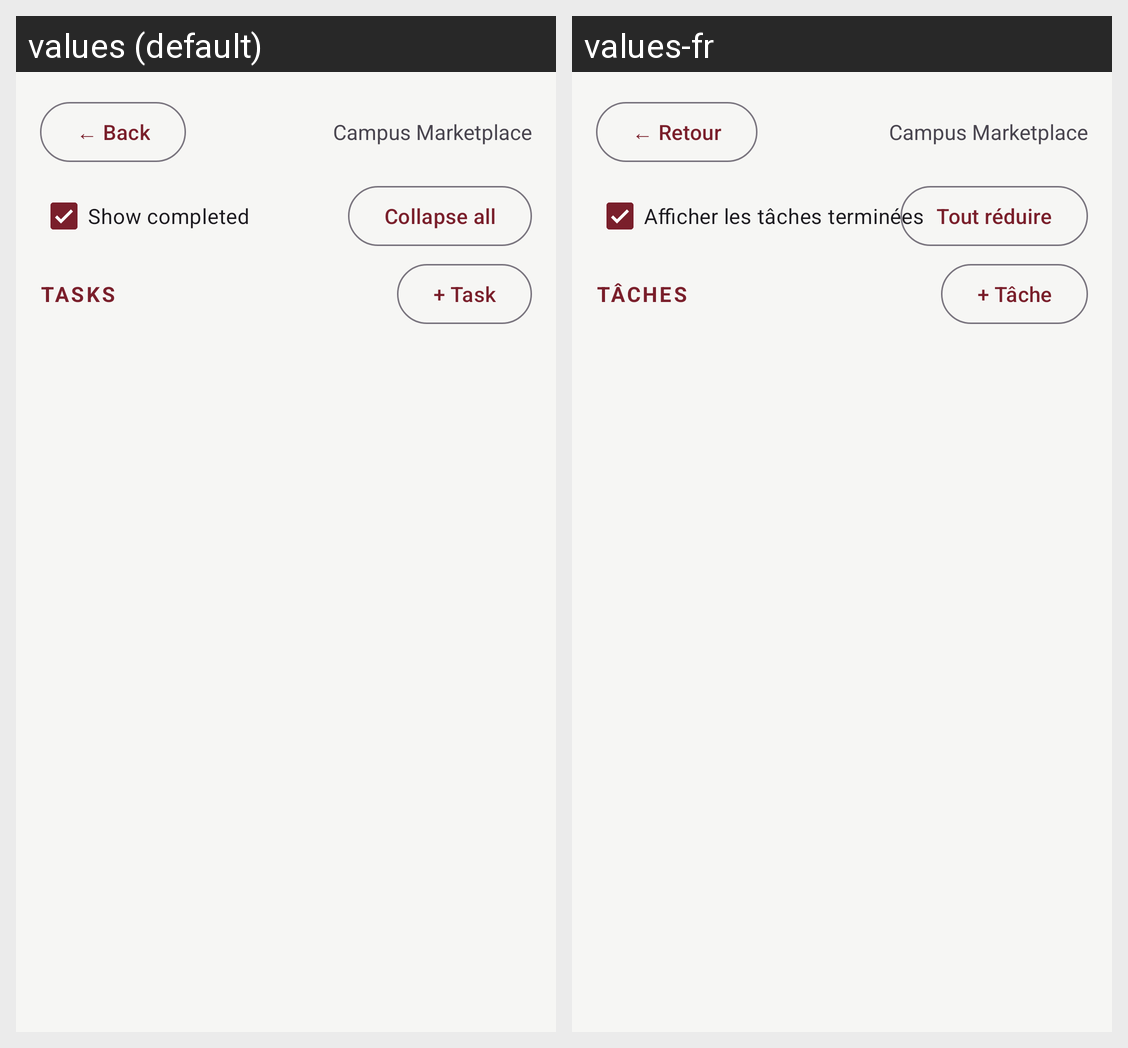

For this localized Android screen grid, give each drawn string resource with its value in every locale shown.
Android screen res/layout/fragment_tasks.xml rendered under 2 locales, left to right: values (default), values-fr. Device: Nexus 5 (rendered at 1080×1920; each locale shown at half size, 540×960, under a caption strip naming it); theme Theme.Dev_project_planner.
Strings drawn on this screen, with the default value and each locale's value (text and hints the layout hard-codes, and strings that could not be matched under every locale, appear in the picture but are not listed):

ui_back
  values: ← Back
  values-fr: ← Retour

ui_show_completed
  values: Show completed
  values-fr: Afficher les tâches terminées

ui_collapse_all
  values: Collapse all
  values-fr: Tout réduire

ui_tasks
  values: TASKS
  values-fr: TÂCHES

ui_task
  values: + Task
  values-fr: + Tâche
